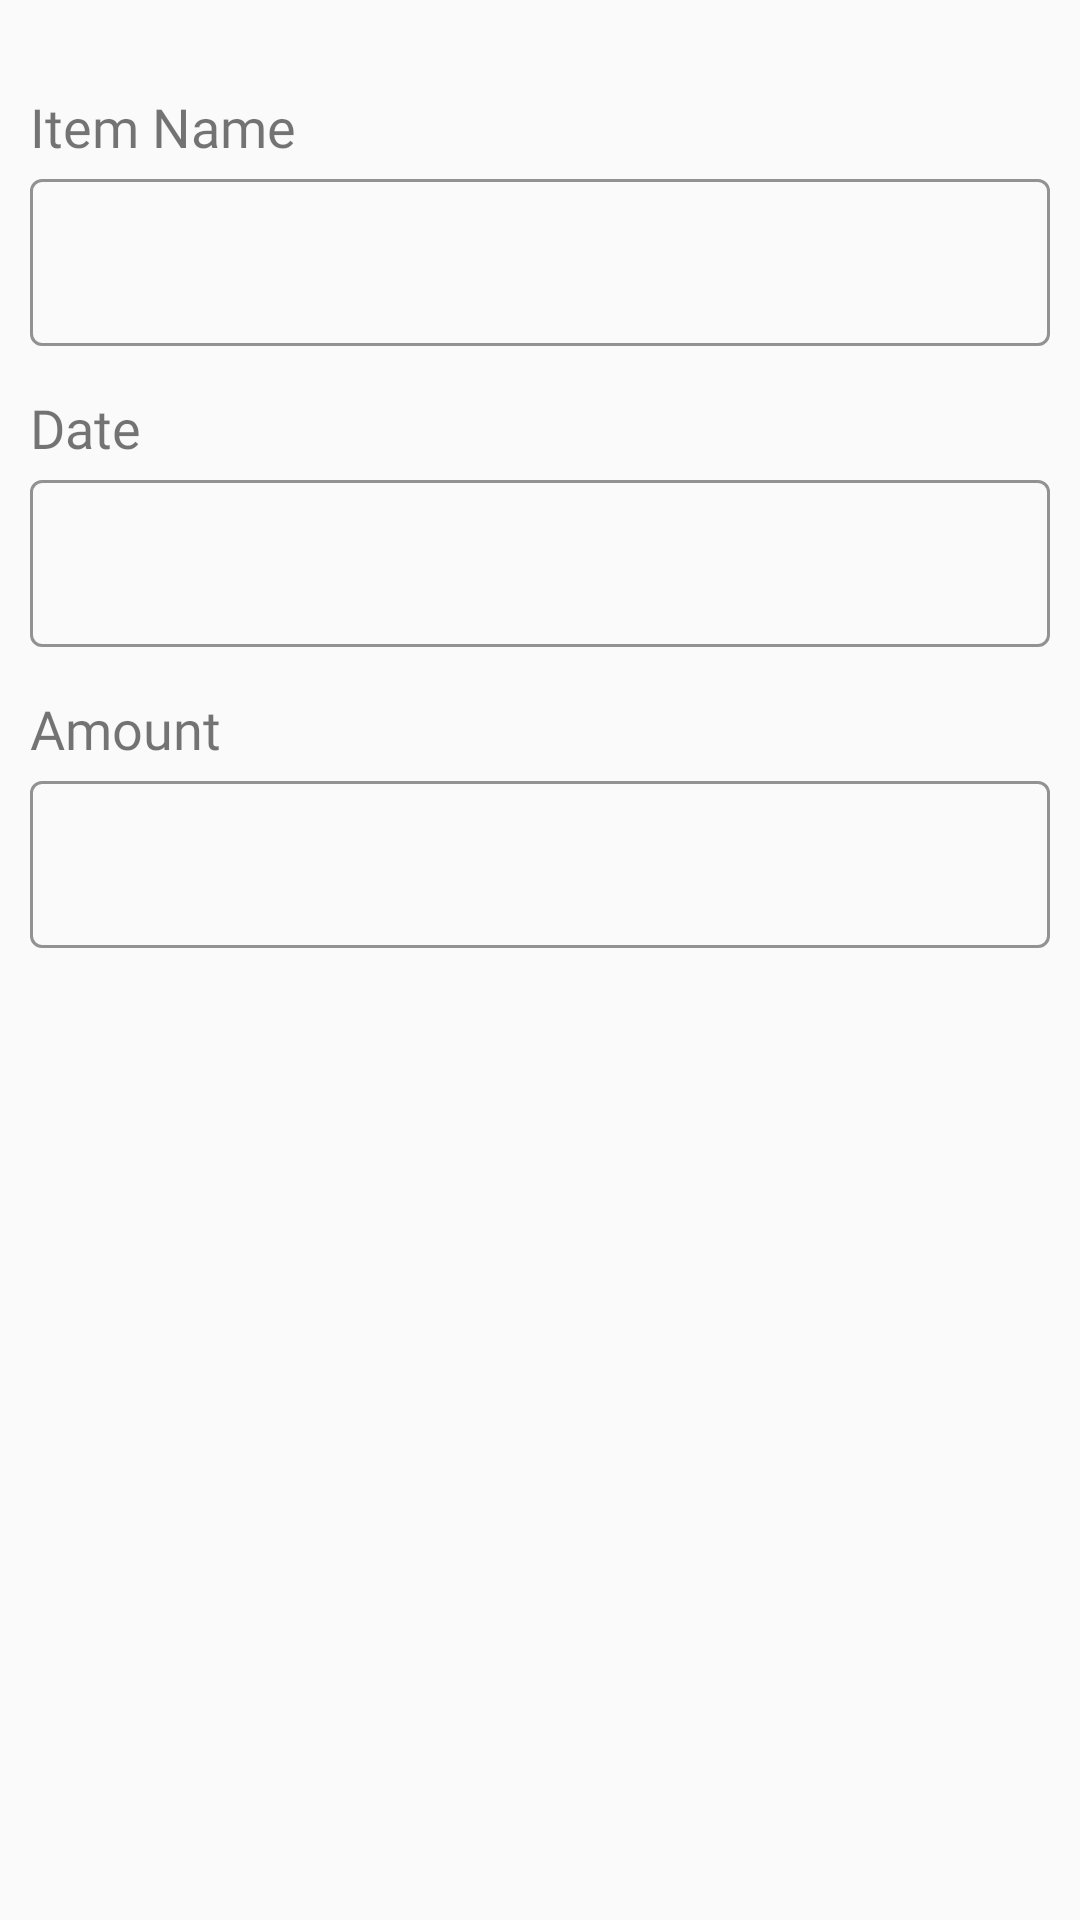

Produce the Android XML layout that renders to this screen, including the resource entries it uses.
<!-- AndroidManifest.xml: application theme Theme.CRUD -->
<!-- res/layout/add_item_info.xml -->
<?xml version="1.0" encoding="utf-8"?>
<LinearLayout xmlns:android="http://schemas.android.com/apk/res/android"
    android:layout_width="match_parent"
    android:layout_height="match_parent"
    xmlns:app="http://schemas.android.com/apk/res-auto"
    android:orientation="vertical"
    android:padding="10dp"
    android:layout_margin="10dp">

    <TextView
        android:layout_width="match_parent"
        android:layout_height="wrap_content"
        android:layout_marginTop="20dp"
        android:fontFamily="@font/roboto_bold"
        android:text="Item Name"
        android:textSize="18sp" />

    <com.google.android.material.textfield.TextInputLayout
        android:id="@+id/name"
        android:layout_width="match_parent"
        android:layout_height="wrap_content"
        style="@style/Widget.MaterialComponents.TextInputLayout.OutlinedBox"
        app:endIconMode="clear_text"
        app:endIconTint="@color/black"
        app:boxStrokeWidthFocused="2dp"
        app:boxStrokeColor="@color/black">

        <com.google.android.material.textfield.TextInputEditText
            android:id="@+id/itemName"
            android:layout_width="match_parent"
            android:layout_height="match_parent"
            android:inputType="text"
            android:fontFamily="@font/roboto"
            android:textColor="@color/black"
            android:textCursorDrawable="@null" />

    </com.google.android.material.textfield.TextInputLayout>

    <TextView
        android:id="@+id/setDate"
        android:layout_width="match_parent"
        android:layout_height="wrap_content"
        android:layout_marginTop="15dp"
        android:fontFamily="@font/roboto_bold"
        android:text="Date"
        android:textSize="18sp" />
    <com.google.android.material.textfield.TextInputLayout
        android:id="@+id/date"
        android:layout_width="match_parent"
        android:layout_height="wrap_content"
        android:layout_below="@id/setDate"
        style="@style/Widget.MaterialComponents.TextInputLayout.OutlinedBox"
        app:endIconMode="clear_text"
        app:endIconTint="@color/black"
        app:boxStrokeWidthFocused="2dp"
        app:boxStrokeColor="@color/black">

        <com.google.android.material.textfield.TextInputEditText
            android:id="@+id/itemDate"
            android:layout_width="match_parent"
            android:layout_height="match_parent"
            android:inputType="text"
            android:fontFamily="@font/roboto"
            android:textColor="@color/black"
            android:textCursorDrawable="@null" />


    </com.google.android.material.textfield.TextInputLayout>

    <TextView
        android:id="@+id/setAmounnt"
        android:layout_width="match_parent"
        android:layout_height="wrap_content"
        android:layout_marginTop="15dp"
        android:fontFamily="@font/roboto_bold"
        android:text="Amount"
        android:textSize="18sp" />

    <com.google.android.material.textfield.TextInputLayout
        android:id="@+id/itemAmount"
        android:layout_width="match_parent"
        android:layout_height="wrap_content"
        style="@style/Widget.MaterialComponents.TextInputLayout.OutlinedBox"
        app:endIconMode="clear_text"
        app:endIconTint="@color/black"
        app:boxStrokeWidthFocused="2dp"
        app:boxStrokeColor="@color/black">

        <com.google.android.material.textfield.TextInputEditText
            android:id="@+id/setTotalAmount"
            android:layout_width="match_parent"
            android:layout_height="match_parent"
            android:inputType="number"
            android:fontFamily="@font/roboto"
            android:textColor="@color/black"
            android:textCursorDrawable="@null" />


    </com.google.android.material.textfield.TextInputLayout>

</LinearLayout>
<!-- resources referenced by this layout -->
<resources>
  <color name="black">#FF000000</color>
  <style name="Theme.CRUD" parent="Theme.MaterialComponents.DayNight.NoActionBar.Bridge">
          
          <item name="colorPrimary">@color/purple_500</item>
          <item name="colorPrimaryVariant">@color/purple_700</item>
          <item name="colorOnPrimary">@color/white</item>
          
          <item name="colorSecondary">@color/teal_200</item>
          <item name="colorSecondaryVariant">@color/teal_700</item>
          <item name="colorOnSecondary">@color/black</item>
          
          <item name="android:statusBarColor" tools:targetApi="l">@android:color/transparent</item>
          
  
  
      </style>
  <color name="purple_500">#FF6200EE</color>
  <color name="purple_700">#FF3700B3</color>
  <color name="white">#FFFFFFFF</color>
  <color name="teal_200">#FF03DAC5</color>
  <color name="teal_700">#FF018786</color>
</resources>
